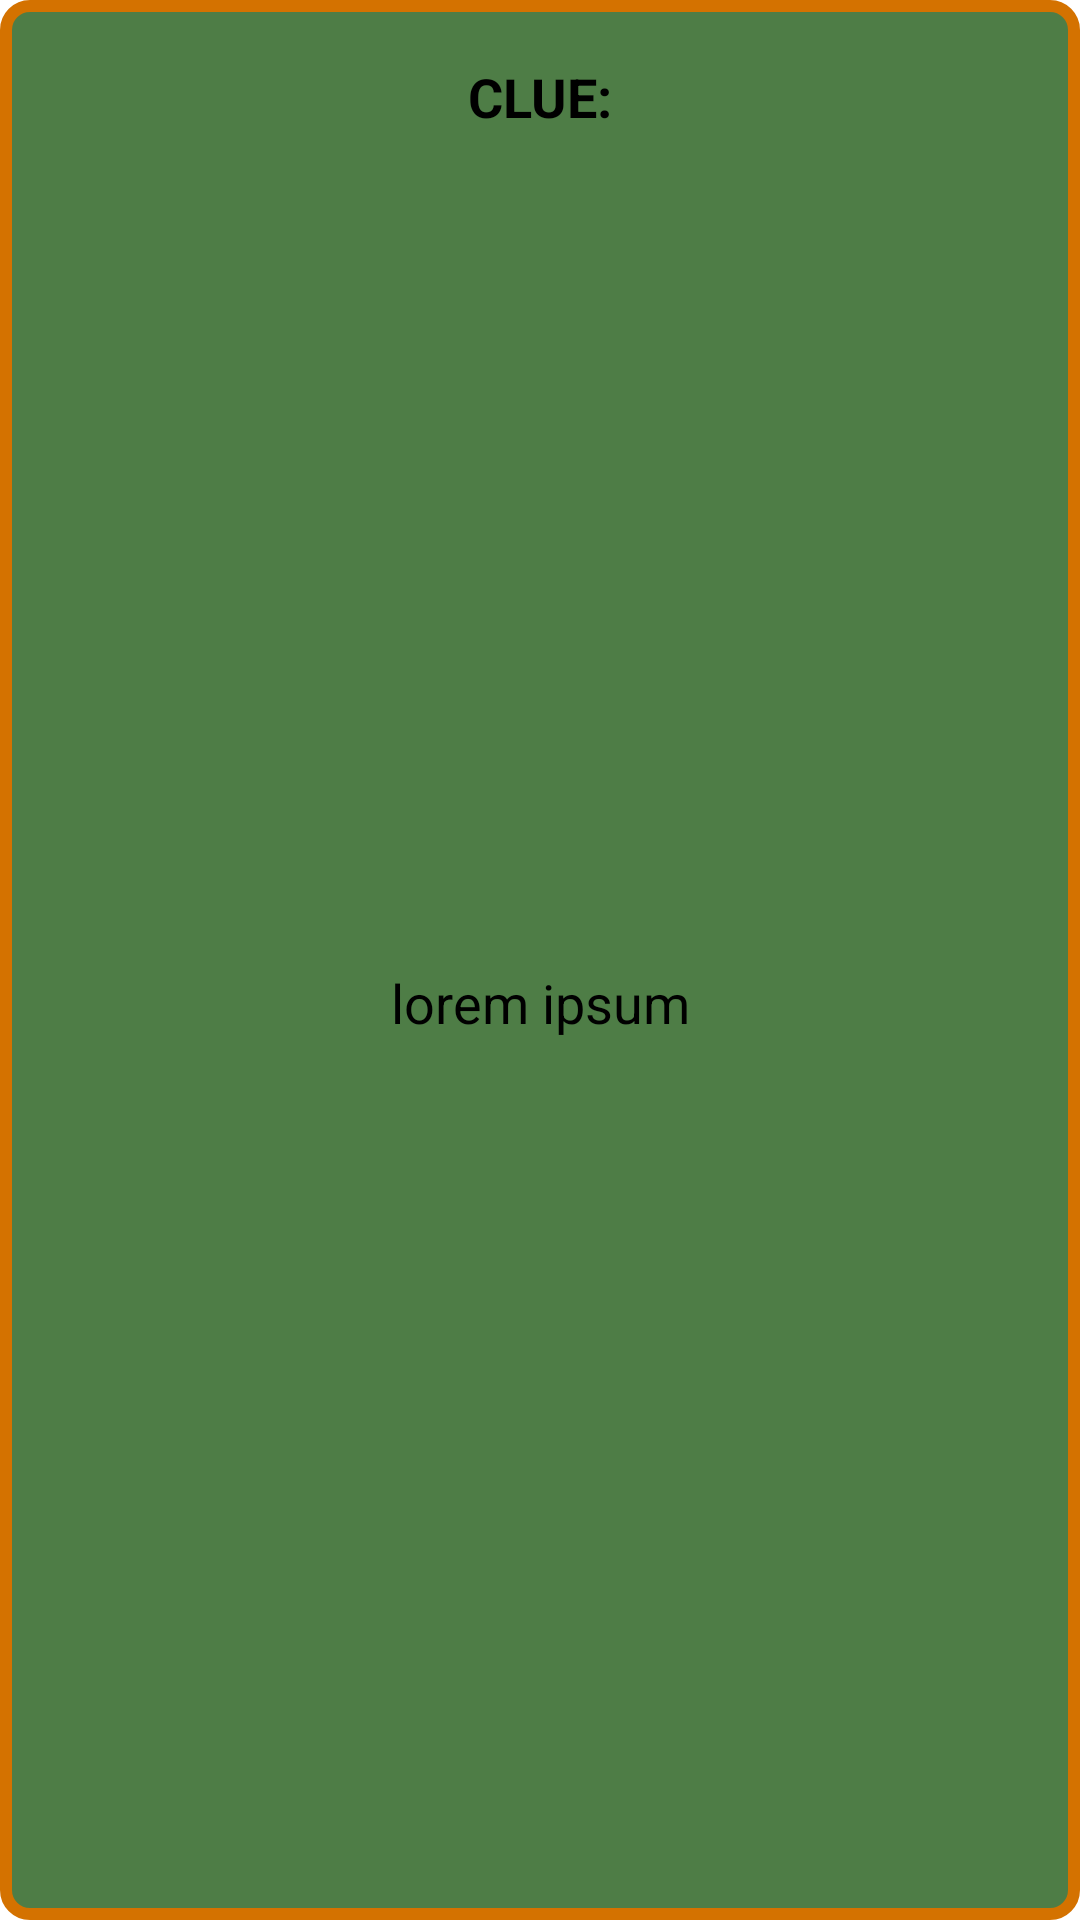

Layout XML and referenced resources for this Android screen:
<!-- AndroidManifest.xml: application theme Theme.BeFair -->
<!-- res/layout/layout_clue_dialog.xml -->
<?xml version="1.0" encoding="utf-8"?>
<androidx.constraintlayout.widget.ConstraintLayout xmlns:android="http://schemas.android.com/apk/res/android"
    android:layout_width="match_parent"
    android:layout_height="wrap_content"
    xmlns:app="http://schemas.android.com/apk/res-auto"
    android:background="@drawable/bg_clue">

    <ImageView
        android:id="@+id/clue_image"
        android:layout_width="wrap_content"
        android:layout_height="wrap_content"
        android:src="@drawable/ic_question_mark"
        android:layout_marginEnd="20dp"
        android:layout_marginTop="20dp"
        app:layout_constraintEnd_toEndOf="parent"
        app:layout_constraintTop_toTopOf="parent"/>

    <TextView
        android:id="@+id/heading_clue"
        android:layout_width="300dp"
        android:layout_height="wrap_content"
        android:text="CLUE:"
        android:textAlignment="center"
        android:textColor="@color/black"
        android:textSize="18sp"
        android:textStyle="bold"
        app:layout_constraintStart_toStartOf="parent"
        app:layout_constraintEnd_toEndOf="parent"
        app:layout_constraintTop_toBottomOf="@id/clue_image"/>

    <TextView
        android:id="@+id/clue"
        android:layout_width="match_parent"
        android:layout_height="wrap_content"
        android:text="lorem ipsum"
        android:textAlignment="center"
        android:textColor="@color/black"
        android:textSize="18sp"
        android:layout_marginStart="20dp"
        android:layout_marginEnd="20dp"
        android:layout_marginTop="4dp"
        android:layout_marginBottom="20dp"
        app:layout_constraintStart_toStartOf="parent"
        app:layout_constraintEnd_toEndOf="parent"
        app:layout_constraintTop_toBottomOf="@id/heading_clue"
        app:layout_constraintBottom_toBottomOf="parent"/>

</androidx.constraintlayout.widget.ConstraintLayout>
<!-- resources referenced by this layout -->
<resources>
  <color name="black">#FF000000</color>
  <!-- drawable bg_clue (drawable) -->
  <?xml version="1.0" encoding="utf-8"?>
  <shape xmlns:android="http://schemas.android.com/apk/res/android"
      android:shape="rectangle">
      <solid
          android:color="#4E7D46"/>
      <corners
          android:radius="8dp"/>
      <stroke
          android:color="#D47200"
          android:width="4dp"/>
  </shape>
  <style name="Theme.BeFair" parent="Theme.MaterialComponents.DayNight.NoActionBar">
          
          <item name="colorPrimary">@color/purple_200</item>
          <item name="colorPrimaryVariant">@color/purple_700</item>
          <item name="colorOnPrimary">@color/white</item>
          
          <item name="colorSecondary">@color/teal_200</item>
          <item name="colorSecondaryVariant">@color/teal_700</item>
          <item name="colorOnSecondary">@color/black</item>
          
          <item name="android:statusBarColor">@color/purple_200</item>
          
      </style>
  <color name="purple_200">#530250</color>
  <color name="purple_700">#FF3700B3</color>
  <color name="white">#FFFFFFFF</color>
  <color name="teal_200">#FF03DAC5</color>
  <color name="teal_700">#FF018786</color>
</resources>
